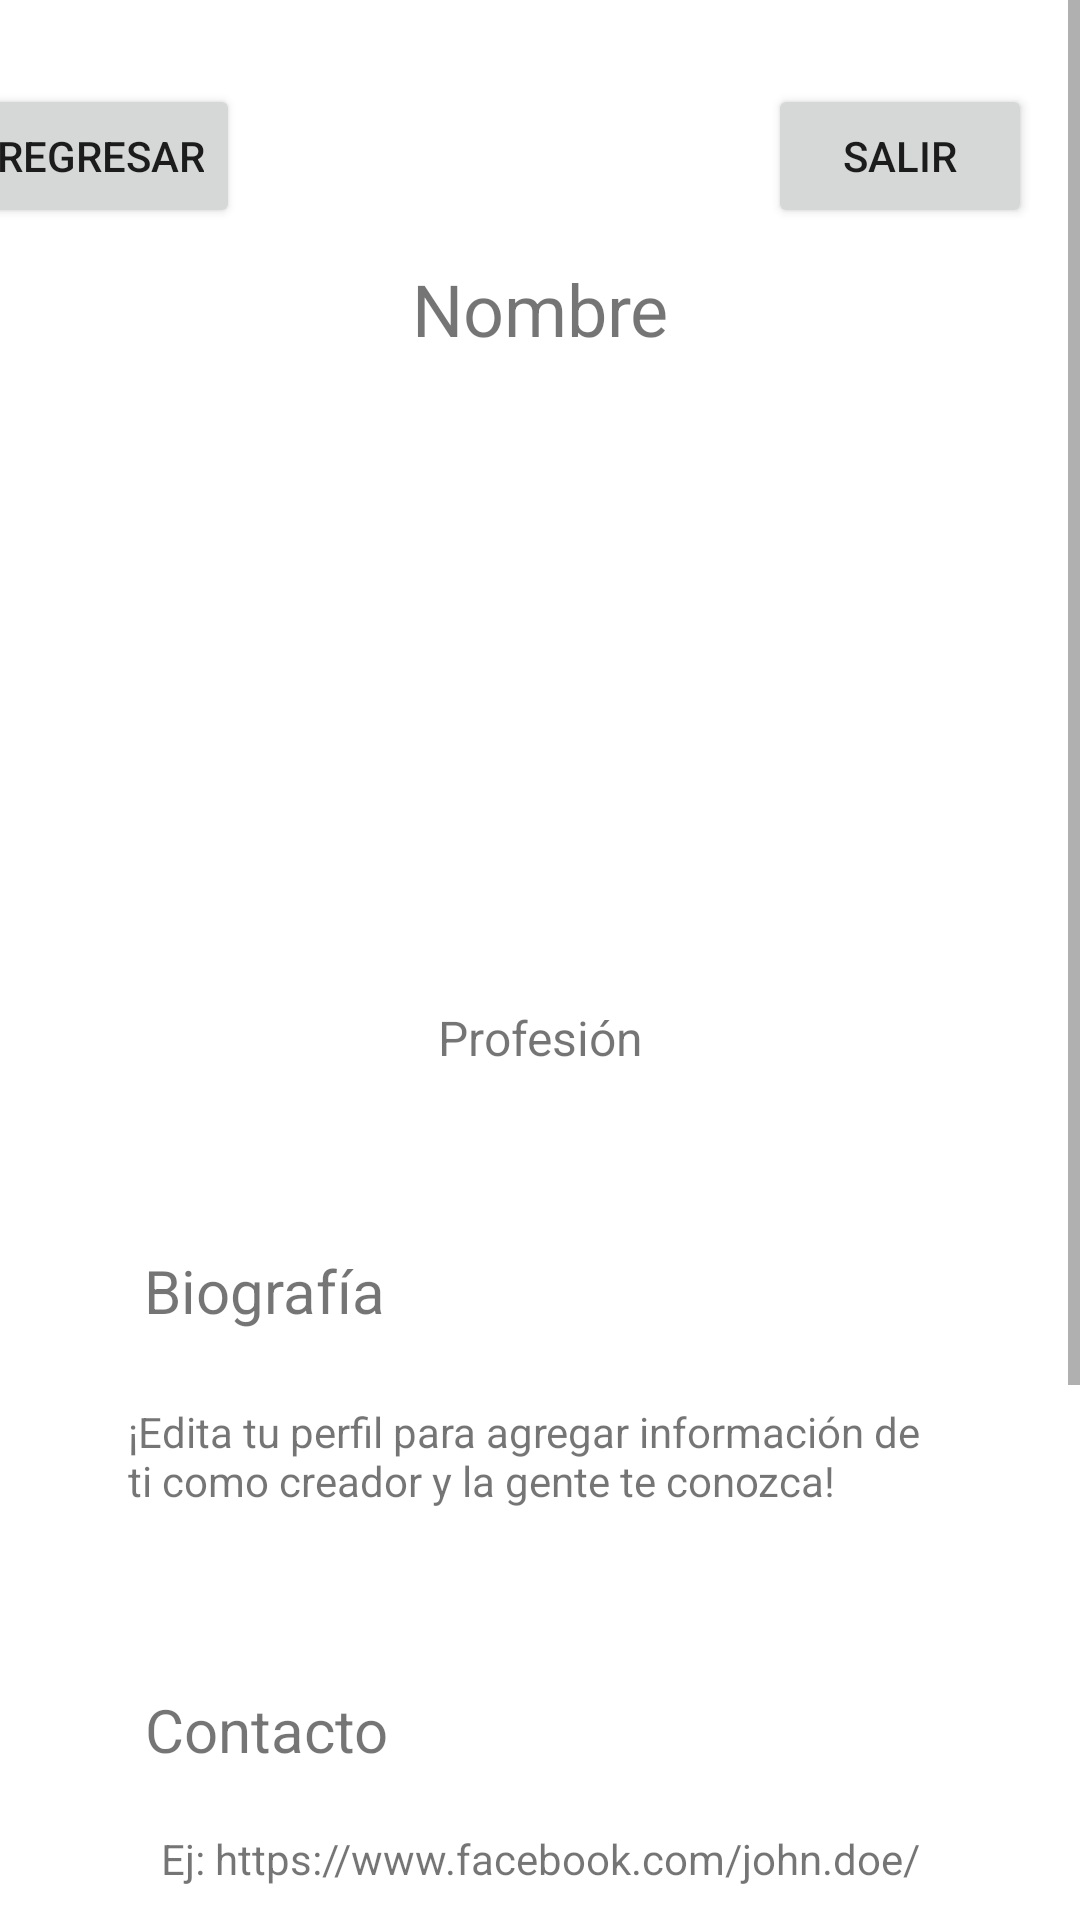

Android layout source for this screen:
<!-- AndroidManifest.xml: application theme Theme.FinalProject_CreativeBaz -->
<!-- res/layout/fragment_profile.xml -->
<?xml version="1.0" encoding="utf-8"?>
<ScrollView
    xmlns:android="http://schemas.android.com/apk/res/android"
    xmlns:app="http://schemas.android.com/apk/res-auto"
    xmlns:tools="http://schemas.android.com/tools"
    android:id="@+id/scrollView"
    android:layout_width="match_parent"
    android:layout_height="match_parent"
    tools:context=".ProfileFragment"
    android:fillViewport="true">

    <androidx.constraintlayout.widget.ConstraintLayout
        android:id="@+id/frameLayout"
        android:layout_width="match_parent"
        android:layout_height="wrap_content">

        <TextView
            android:id="@+id/profile_name"
            android:layout_width="wrap_content"
            android:layout_height="wrap_content"
            android:text="@string/name"
            android:textSize="24sp"
            app:layout_constraintBottom_toTopOf="@+id/profile_picture"
            app:layout_constraintEnd_toEndOf="parent"
            app:layout_constraintStart_toStartOf="parent"
            app:layout_constraintTop_toTopOf="parent"
            app:layout_constraintVertical_bias="0.744" />

        <TextView
            android:id="@+id/profession_text"
            android:layout_width="wrap_content"
            android:layout_height="wrap_content"
            android:layout_marginBottom="60dp"
            android:text="@string/profession"
            android:textSize="16sp"
            app:layout_constraintBottom_toTopOf="@+id/biographyTitle"
            app:layout_constraintEnd_toEndOf="@+id/profile_picture"
            app:layout_constraintStart_toStartOf="@+id/profile_picture" />

        <TextView
            android:id="@+id/biographyTitle"
            android:layout_width="wrap_content"
            android:layout_height="0dp"
            android:layout_marginBottom="24dp"
            android:text="Biografía"
            android:textSize="20sp"
            app:layout_constraintBottom_toTopOf="@+id/bioScrollView"
            app:layout_constraintEnd_toEndOf="parent"
            app:layout_constraintHorizontal_bias="0.172"
            app:layout_constraintStart_toStartOf="parent" />

        <TextView
            android:id="@+id/textView14"
            android:layout_width="wrap_content"
            android:layout_height="wrap_content"
            android:layout_marginBottom="20dp"
            android:text="Contacto"
            android:textSize="20sp"
            app:layout_constraintBottom_toTopOf="@+id/contact_text"
            app:layout_constraintEnd_toEndOf="parent"
            app:layout_constraintHorizontal_bias="0.173"
            app:layout_constraintStart_toStartOf="parent" />

        <TextView
            android:id="@+id/textView13"
            android:layout_width="wrap_content"
            android:layout_height="wrap_content"
            android:layout_marginBottom="30dp"
            android:text="Productos"
            android:textSize="22sp"
            app:layout_constraintBottom_toTopOf="@+id/recyclerView"
            app:layout_constraintEnd_toStartOf="@+id/addProductButton"
            app:layout_constraintHorizontal_bias="0.532"
            app:layout_constraintStart_toStartOf="parent"
            app:layout_constraintTop_toTopOf="@+id/guideline6"
            app:layout_constraintVertical_bias="0.631" />

        <ImageView
            android:id="@+id/profile_picture"
            android:layout_width="150dp"
            android:layout_height="150dp"
            android:layout_marginBottom="36dp"
            android:contentDescription="@string/profile_pic_desc"
            app:layout_constraintBottom_toTopOf="@+id/profession_text"
            app:layout_constraintEnd_toEndOf="@+id/profile_name"
            app:layout_constraintHorizontal_bias="0.507"
            app:layout_constraintStart_toStartOf="@+id/profile_name" />

        <androidx.constraintlayout.widget.Guideline
            android:id="@+id/guideline6"
            android:layout_width="wrap_content"
            android:layout_height="wrap_content"
            android:orientation="horizontal"
            app:layout_constraintGuide_begin="809dp" />

        <Button
            android:id="@+id/edit_profile_btn"
            android:layout_width="wrap_content"
            android:layout_height="wrap_content"
            android:layout_marginBottom="76dp"
            android:text="Editar perfil"
            app:layout_constraintBottom_toTopOf="@+id/guideline6"
            app:layout_constraintEnd_toEndOf="parent"
            app:layout_constraintHorizontal_bias="0.498"
            app:layout_constraintStart_toStartOf="parent" />

        <Button
            android:id="@+id/addProductButton"
            android:layout_width="wrap_content"
            android:layout_height="wrap_content"
            android:layout_marginEnd="28dp"
            android:layout_marginBottom="30dp"
            android:text="Agregar producto"
            app:layout_constraintBottom_toTopOf="@+id/recyclerView"
            app:layout_constraintEnd_toEndOf="parent"
            app:layout_constraintTop_toTopOf="@+id/guideline6"
            app:layout_constraintVertical_bias="0.0" />

        <androidx.recyclerview.widget.RecyclerView
            android:id="@+id/recyclerView"
            android:layout_width="wrap_content"
            android:layout_height="wrap_content"
            app:layout_constraintBottom_toBottomOf="parent"
            app:layout_constraintEnd_toEndOf="parent"
            app:layout_constraintHorizontal_bias="0.49"
            app:layout_constraintStart_toStartOf="parent" />

        <TextView
            android:id="@+id/contact_text"
            android:layout_width="wrap_content"
            android:layout_height="wrap_content"
            android:layout_marginBottom="56dp"
            android:text="@string/contact_example"
            app:layout_constraintBottom_toTopOf="@+id/edit_profile_btn"
            app:layout_constraintEnd_toEndOf="parent"
            app:layout_constraintStart_toStartOf="parent" />

        <ScrollView
            android:id="@+id/bioScrollView"
            android:layout_width="wrap_content"
            android:layout_height="0dp"
            android:layout_marginBottom="60dp"
            app:layout_constraintBottom_toTopOf="@+id/textView14"
            app:layout_constraintEnd_toEndOf="parent"
            app:layout_constraintStart_toStartOf="parent">

            <TextView
                android:id="@+id/bioTextView"
                android:layout_width="275dp"
                android:layout_height="100dp"
                android:text="@string/bio_empty" />
        </ScrollView>

        <Button
            android:id="@+id/logout_btn"
            android:layout_width="wrap_content"
            android:layout_height="wrap_content"
            android:layout_marginTop="16dp"
            android:layout_marginEnd="16dp"
            android:text="@string/logout"
            app:layout_constraintBottom_toTopOf="@+id/profile_name"
            app:layout_constraintEnd_toEndOf="parent"
            app:layout_constraintTop_toTopOf="parent"
            app:layout_constraintVertical_bias="0.523" />

        <Button
            android:id="@+id/home_btn"
            android:layout_width="wrap_content"
            android:layout_height="wrap_content"
            android:layout_marginTop="16dp"
            android:layout_marginEnd="280dp"
            android:text="Regresar"
            app:layout_constraintBottom_toTopOf="@+id/profile_name"
            app:layout_constraintEnd_toEndOf="parent"
            app:layout_constraintTop_toTopOf="parent"
            app:layout_constraintVertical_bias="0.523" />

    </androidx.constraintlayout.widget.ConstraintLayout>
</ScrollView>
<!-- resources referenced by this layout -->
<resources>
  <string name="bio_empty">¡Edita tu perfil para agregar información de ti como creador y la gente te conozca!</string>
  <string name="contact_example">Ej: https://www.facebook.com/john.doe/</string>
  <string name="logout">Salir</string>
  <string name="name">Nombre</string>
  <string name="profession">Profesión</string>
  <string name="profile_pic_desc">Profile Pic</string>
  <style name="Theme.FinalProject_CreativeBaz" parent="Theme.MaterialComponents.DayNight.NoActionBar">
          
          <item name="colorPrimary">@color/accent</item>
          <item name="colorPrimaryVariant">@color/primary_dark</item>
          <item name="colorOnPrimary">@color/white</item>
          
          <item name="colorSecondary">@color/primary</item>
          <item name="colorSecondaryVariant">@color/purple_200</item>
          <item name="colorOnSecondary">@color/black</item>
          
          <item name="android:statusBarColor" tools:targetApi="l">#FF000000</item>
          
      </style>
  <color name="accent">#659AB6</color>
  <color name="primary_dark">#C2185B</color>
  <color name="white">#FFFFFFFF</color>
  <color name="primary">#E91E63</color>
  <color name="purple_200">#FFBB86FC</color>
  <color name="black">#FF000000</color>
</resources>
